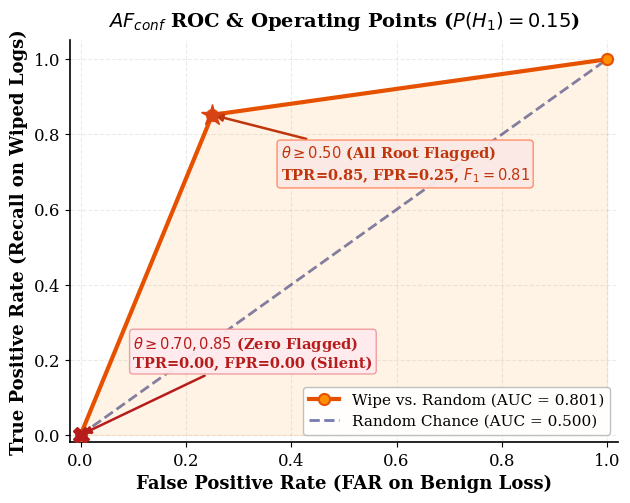

Generate this figure with matplotlib: (Note: this script raises an exception after producing the figure.)
"""
Regenerate Figures/fig_afconf_roc.png with correct LaTeX math rendering.
Fixes bash-expansion bug that mangled $AF_{conf}$, $P(H_1)$, and $F_1$.
"""
import matplotlib
matplotlib.use('Agg')
import matplotlib.pyplot as plt
import numpy as np

DPI = 400
plt.rcParams.update({
    'font.family': 'serif',
    'font.serif': ['Times New Roman', 'DejaVu Serif', 'Georgia'],
    'font.size': 13,
    'axes.titlesize': 14,
    'axes.labelsize': 13,
    'xtick.labelsize': 12,
    'ytick.labelsize': 12,
    'legend.fontsize': 11,
    'figure.dpi': DPI,
    'savefig.dpi': DPI,
    'axes.linewidth': 1.2,
    'lines.linewidth': 2.5,
    'lines.markersize': 9,
    'figure.facecolor': 'white',
    'axes.facecolor': 'white',
    'savefig.facecolor': 'white',
    'savefig.bbox': 'tight',
    'savefig.pad_inches': 0.1,
})

fig, ax = plt.subplots(figsize=(6.5, 5.2))

fpr = np.array([0.0, 0.250, 1.0])
tpr = np.array([0.0, 0.852, 1.0])

# ROC curve
ax.plot(fpr, tpr, color='#E65100', lw=3, marker='o', markersize=8,
        markerfacecolor='#FF8F00', markeredgecolor='#E65100', markeredgewidth=1.5,
        label=r'Wipe vs. Random (AUC = 0.801)', zorder=3)

# Diagonal chance line
ax.plot([0, 1], [0, 1], color='#1A237E', lw=2, linestyle='--',
        alpha=0.6, label='Random Chance (AUC = 0.500)')

# Shaded area under curve
ax.fill_between(fpr, tpr, alpha=0.10, color='#FF8F00', zorder=2)

# Operating point 1: theta >= 0.50
ax.plot(0.250, 0.852, marker='*', markersize=16, color='#D84315', zorder=5)
ax.annotate(r'$\theta \geq 0.50$ (All Root Flagged)' '\n' r'TPR=0.85, FPR=0.25, $F_1=0.81$',
            xy=(0.250, 0.852), xytext=(0.38, 0.68),
            fontsize=10.5, fontweight='bold', color='#BF360C',
            arrowprops=dict(arrowstyle='-|>', color='#BF360C', lw=1.8),
            bbox=dict(boxstyle='round,pad=0.25', facecolor='#FBE9E7', edgecolor='#FF8A65', alpha=0.95))

# Operating point 2: theta >= 0.70, 0.85, 0.90 (at origin)
ax.plot(0.0, 0.0, marker='X', markersize=12, color='#B71C1C', zorder=5)
ax.annotate(r'$\theta \geq 0.70, 0.85$ (Zero Flagged)' '\n' r'TPR=0.00, FPR=0.00 (Silent)',
            xy=(0.0, 0.0), xytext=(0.10, 0.18),
            fontsize=10.5, fontweight='bold', color='#B71C1C',
            arrowprops=dict(arrowstyle='-|>', color='#B71C1C', lw=1.8),
            bbox=dict(boxstyle='round,pad=0.25', facecolor='#FFEBEE', edgecolor='#EF9A9A', alpha=0.95))

ax.set_xlim([-0.02, 1.02])
ax.set_ylim([-0.02, 1.05])
ax.set_xlabel('False Positive Rate (FAR on Benign Loss)', fontweight='bold')
ax.set_ylabel('True Positive Rate (Recall on Wiped Logs)', fontweight='bold')
ax.set_title(r'$AF_{conf}$ ROC & Operating Points ($P(H_1) = 0.15$)', fontweight='bold', pad=10)
ax.legend(loc='lower right', framealpha=0.95, edgecolor='#BDBDBD')
ax.grid(True, alpha=0.25, linestyle='--')
ax.spines['top'].set_visible(False)
ax.spines['right'].set_visible(False)

plt.tight_layout()
plt.savefig('Figures/fig_afconf_roc.png', dpi=DPI, bbox_inches='tight')
plt.close()
print('[OK] Regenerated Figures/fig_afconf_roc.png successfully.')
